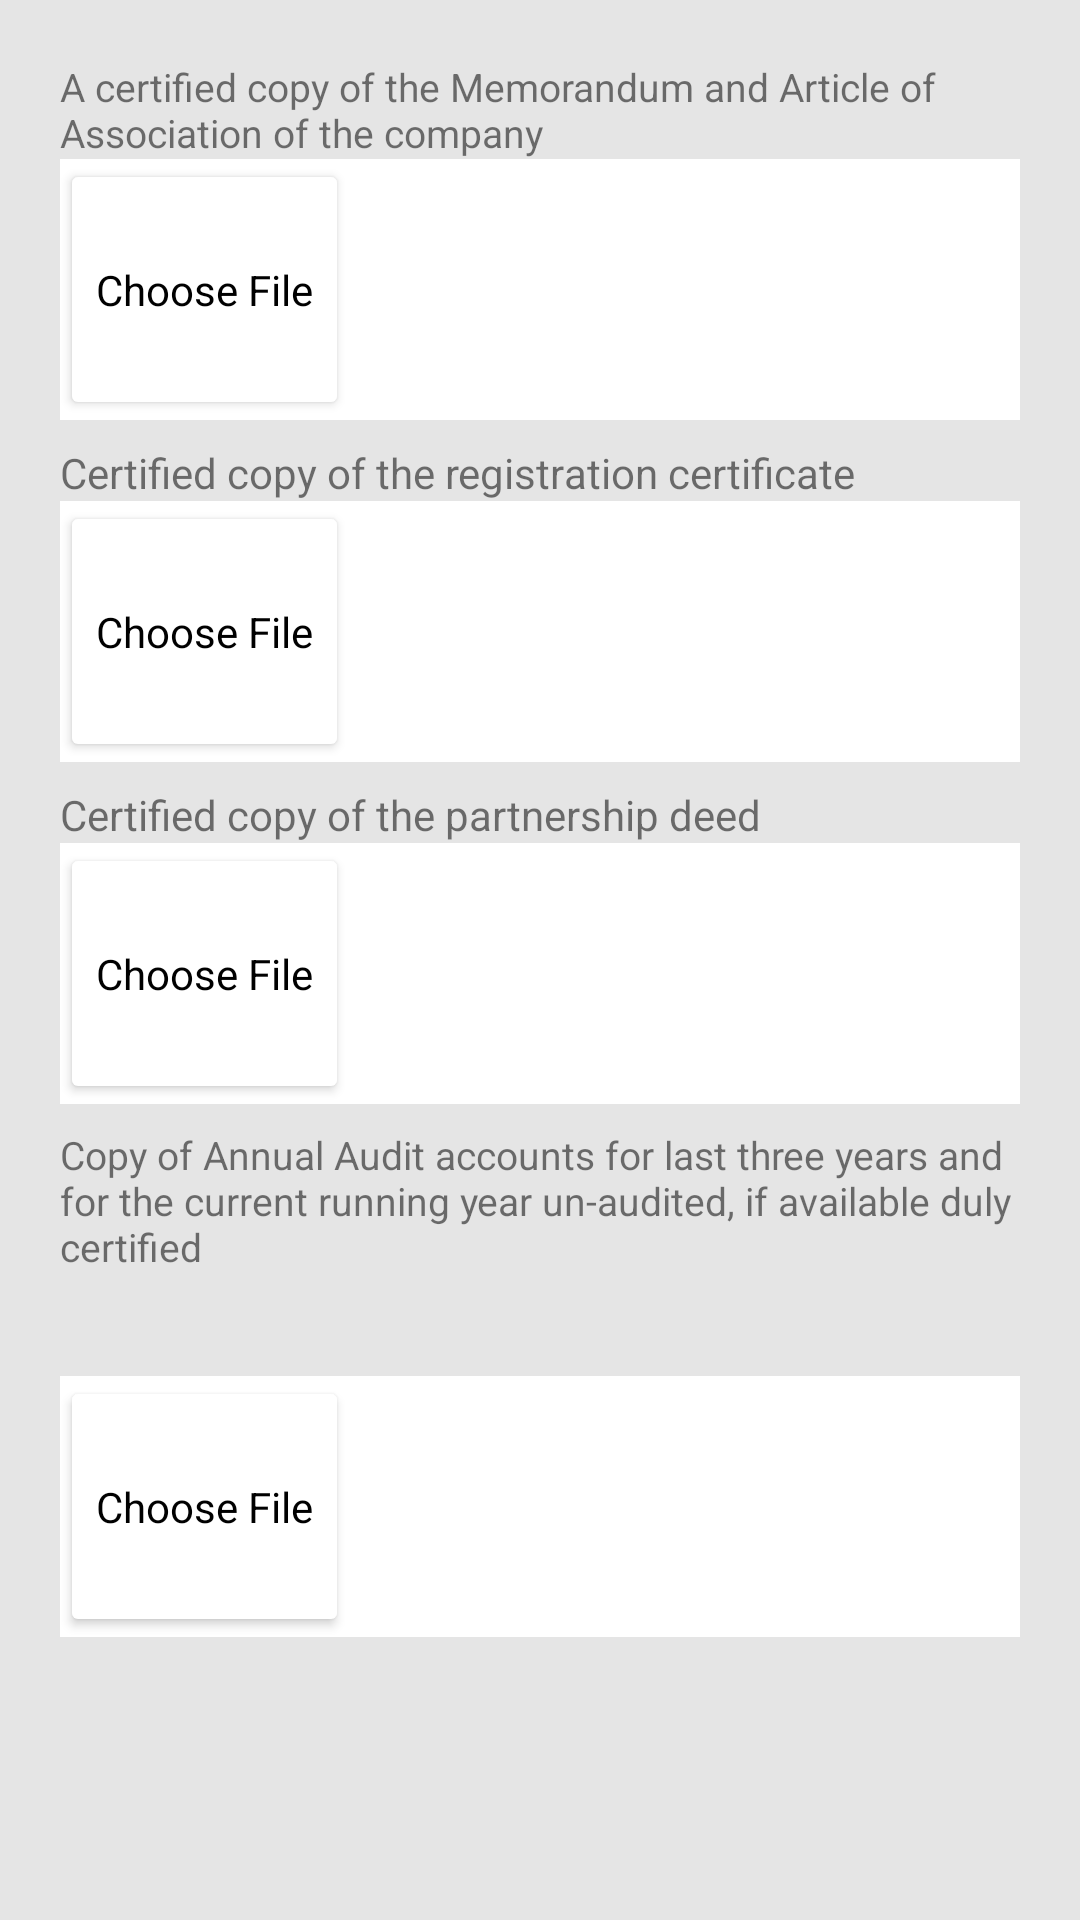

Here is an Android app screen rendered from its layout file. Give the layout XML and the strings, colors and styles it references.
<!-- AndroidManifest.xml: application theme AppTheme -->
<!-- res/layout/custom_companyregistration_doc.xml -->
<?xml version="1.0" encoding="utf-8"?>
<androidx.constraintlayout.widget.ConstraintLayout
    xmlns:android="http://schemas.android.com/apk/res/android"
    xmlns:app="http://schemas.android.com/apk/res-auto"
    xmlns:tools="http://schemas.android.com/tools"
    android:layout_width="match_parent"
    android:layout_height="match_parent"
    android:background="#e5e5e5"
    android:padding="20dp"
    android:orientation="vertical">

    <TextView
        android:id="@+id/textView13"
        android:layout_width="match_parent"
        android:layout_height="wrap_content"
        android:text="A certified copy of the Memorandum and Article of Association of the company"
        android:textSize="13sp"
        app:layout_constraintEnd_toEndOf="parent"
        app:layout_constraintStart_toStartOf="parent"
        app:layout_constraintTop_toTopOf="parent" />

    <LinearLayout
        android:id="@+id/linearLayout3"
        android:layout_width="match_parent"
        android:layout_height="87dp"
        android:background="#ffffff"
        android:orientation="horizontal"
        app:layout_constraintEnd_toEndOf="parent"
        app:layout_constraintStart_toStartOf="parent"
        app:layout_constraintTop_toBottomOf="@+id/textView13">

        <Button
            android:id="@+id/Memorandumupload"
            style="@style/Widget.MaterialComponents.TextInputLayout.OutlinedBox.Dense"
            android:layout_width="wrap_content"
            android:layout_height="match_parent"
            android:layout_marginRight="100dp"
            android:backgroundTint="#ffffff"
            android:text="Choose File"
            android:textColor="@color/sign" />

        <ImageView
            android:id="@+id/imageView1"
            android:layout_width="match_parent"
            android:layout_height="90dp" />

    </LinearLayout>

    <TextView

        android:id="@+id/textView15"
        android:layout_width="match_parent"
        android:layout_height="wrap_content"
        android:layout_marginTop="8dp"
        android:text="Certified copy of the registration certificate "
        android:textSize="14sp"
        app:layout_constraintEnd_toEndOf="parent"
        app:layout_constraintStart_toStartOf="parent"
        app:layout_constraintTop_toBottomOf="@+id/linearLayout3" />

    <LinearLayout
        android:id="@+id/linearLayout6"
        android:layout_width="match_parent"
        android:layout_height="87dp"
        android:background="#ffffff"
        android:orientation="horizontal"
        app:layout_constraintEnd_toEndOf="parent"
        app:layout_constraintHorizontal_bias="0.4"
        app:layout_constraintStart_toStartOf="parent"
        app:layout_constraintTop_toBottomOf="@+id/textView15">

        <Button
            android:id="@+id/Registrationupload"
            style="@style/Widget.MaterialComponents.TextInputLayout.OutlinedBox.Dense"
            android:layout_width="wrap_content"
            android:layout_height="match_parent"
            android:layout_marginRight="100dp"
            android:backgroundTint="#ffffff"
            android:text="Choose File"
            android:textColor="@color/sign" />

        <ImageView
            android:id="@+id/imageView2"
            android:layout_width="match_parent"
            android:layout_height="90dp" />

    </LinearLayout>

    <TextView

        android:id="@+id/textView16"
        android:layout_width="match_parent"
        android:layout_height="wrap_content"
        android:layout_marginTop="8dp"
        android:text="Certified copy of the partnership deed "
        android:textSize="14sp"
        app:layout_constraintEnd_toEndOf="parent"
        app:layout_constraintStart_toStartOf="parent"
        app:layout_constraintTop_toBottomOf="@+id/linearLayout6" />

    <LinearLayout
        android:id="@+id/linearLayout7"
        android:layout_width="match_parent"
        android:layout_height="87dp"
        android:background="#ffffff"
        android:orientation="horizontal"
        app:layout_constraintEnd_toEndOf="parent"
        app:layout_constraintStart_toStartOf="parent"
        app:layout_constraintTop_toBottomOf="@+id/textView16">

        <Button
            android:id="@+id/PartnershipCertificate"
            style="@style/Widget.MaterialComponents.TextInputLayout.OutlinedBox.Dense"
            android:layout_width="wrap_content"
            android:layout_height="match_parent"
            android:layout_marginRight="100dp"
            android:backgroundTint="#ffffff"
            android:text="Choose File"
            android:textColor="@color/sign" />

        <ImageView
            android:id="@+id/imageView3"
            android:layout_width="match_parent"
            android:layout_height="90dp" />

    </LinearLayout>

    <TextView

        android:id="@+id/textView17"
        android:layout_width="match_parent"
        android:layout_height="wrap_content"
        android:layout_marginTop="8dp"
        android:text="Copy of Annual Audit accounts for last three years and for the current running year un-audited, if available duly certified"
        android:textSize="13sp"
        app:layout_constraintEnd_toEndOf="parent"
        app:layout_constraintStart_toStartOf="parent"
        app:layout_constraintTop_toBottomOf="@+id/linearLayout7" />

    <LinearLayout
        android:id="@+id/linearLayout8"
        android:layout_width="match_parent"
        android:layout_height="87dp"
        android:layout_marginBottom="40dp"
        android:background="#ffffff"
        android:orientation="horizontal"
        app:layout_constraintBottom_toBottomOf="parent"
        app:layout_constraintEnd_toEndOf="parent"
        app:layout_constraintStart_toStartOf="parent"
        app:layout_constraintTop_toBottomOf="@+id/textView17">

        <Button
            android:id="@+id/Audit"
            style="@style/Widget.MaterialComponents.TextInputLayout.OutlinedBox.Dense"
            android:layout_width="wrap_content"
            android:layout_height="match_parent"
            android:layout_marginRight="100dp"
            android:backgroundTint="#ffffff"
            android:text="Choose File"
            android:textColor="@color/sign" />

        <ImageView
            android:id="@+id/imageView4"
            android:layout_width="match_parent"
            android:layout_height="90dp" />

    </LinearLayout>
</androidx.constraintlayout.widget.ConstraintLayout>
<!-- resources referenced by this layout -->
<resources>
  <color name="sign">#000000</color>
  <style name="AppTheme" parent="Theme.AppCompat.Light.NoActionBar">
          
          <item name="colorPrimary">@color/colorPrimary</item>
          <item name="colorPrimaryDark">@color/colorPrimaryDark</item>
          <item name="colorAccent">@color/colorAccent</item>
          <item name="windowActionBar">false</item>
          <item name="windowNoTitle">true</item>
          <item name="android:windowActionBarOverlay">true</item>
      </style>
  <color name="colorPrimary">#008577</color>
  <color name="colorPrimaryDark">#00574B</color>
  <color name="colorAccent">#D81B60</color>
</resources>
